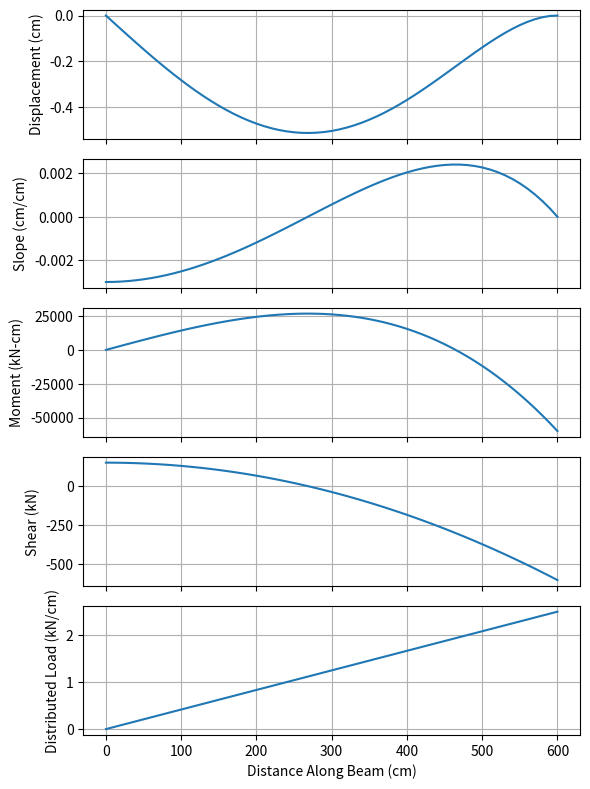

Write Python code to recreate this figure.
"""
[chapra_0226.py]
[redacted]
[redacted]

I understand and have adhered to all the tenets of the Duke Community Standard
in creating this code.
[redacted]
"""
#%% Initialize workspace
import numpy as np
import matplotlib.pyplot as plt

#%% get values and set equations
E = 50000
L = 600
I = 30000
w_0 = 2.5

x = np.arange(0,610,10.0)
y1 = (w_0/(120*E*I*L)) * (-x**5 + 2*L**2*x**3 - L**4*x)
y2 = (w_0/(120*E*I*L)) * ((-5*x**4) + (6*L**2)*(x**2) - L**4)
y3 = (E*I) * (w_0/(120*E*I*L)) * (-20*x**3 + 12*L**2*x)
y4 = (E*I) * (w_0/(120*E*I*L)) * (-60*x**2 + 12*L**2)
y5 = (-E*I) * (w_0/(120*E*I*L)) * (-120*x)

#%%start plotting
fig = plt.figure(num=1, clear=True)
ax = fig.subplots(5, 1, sharex=True)

fig.set_size_inches(6, 8, forward=True)


# plot x,y1
ax[0].plot(x,y1)
ax[0].grid(True)
ax[0].set(ylabel = "Displacement (cm)") 

#plot x,y2
ax[1].plot(x,y2)
ax[1].grid(True)
ax[1].set(ylabel = "Slope (cm/cm)")

#plot x,y3
ax[2].plot(x,y3)
ax[2].grid(True)
ax[2].set(ylabel = "Moment (kN-cm)")

#plot x,y4
ax[3].plot(x,y4)
ax[3].grid(True)
ax[3].set(ylabel = "Shear (kN)")

#plot x,y5
ax[4].plot(x,y5)
ax[4].grid(True)
ax[4].set(ylabel = "Distributed Load (kN/cm)")
ax[4].set(xlabel="Distance Along Beam (cm)")

plt.tight_layout()
# Save the graph as EPS and PDF
fig.savefig('chapra02p26plot.eps')